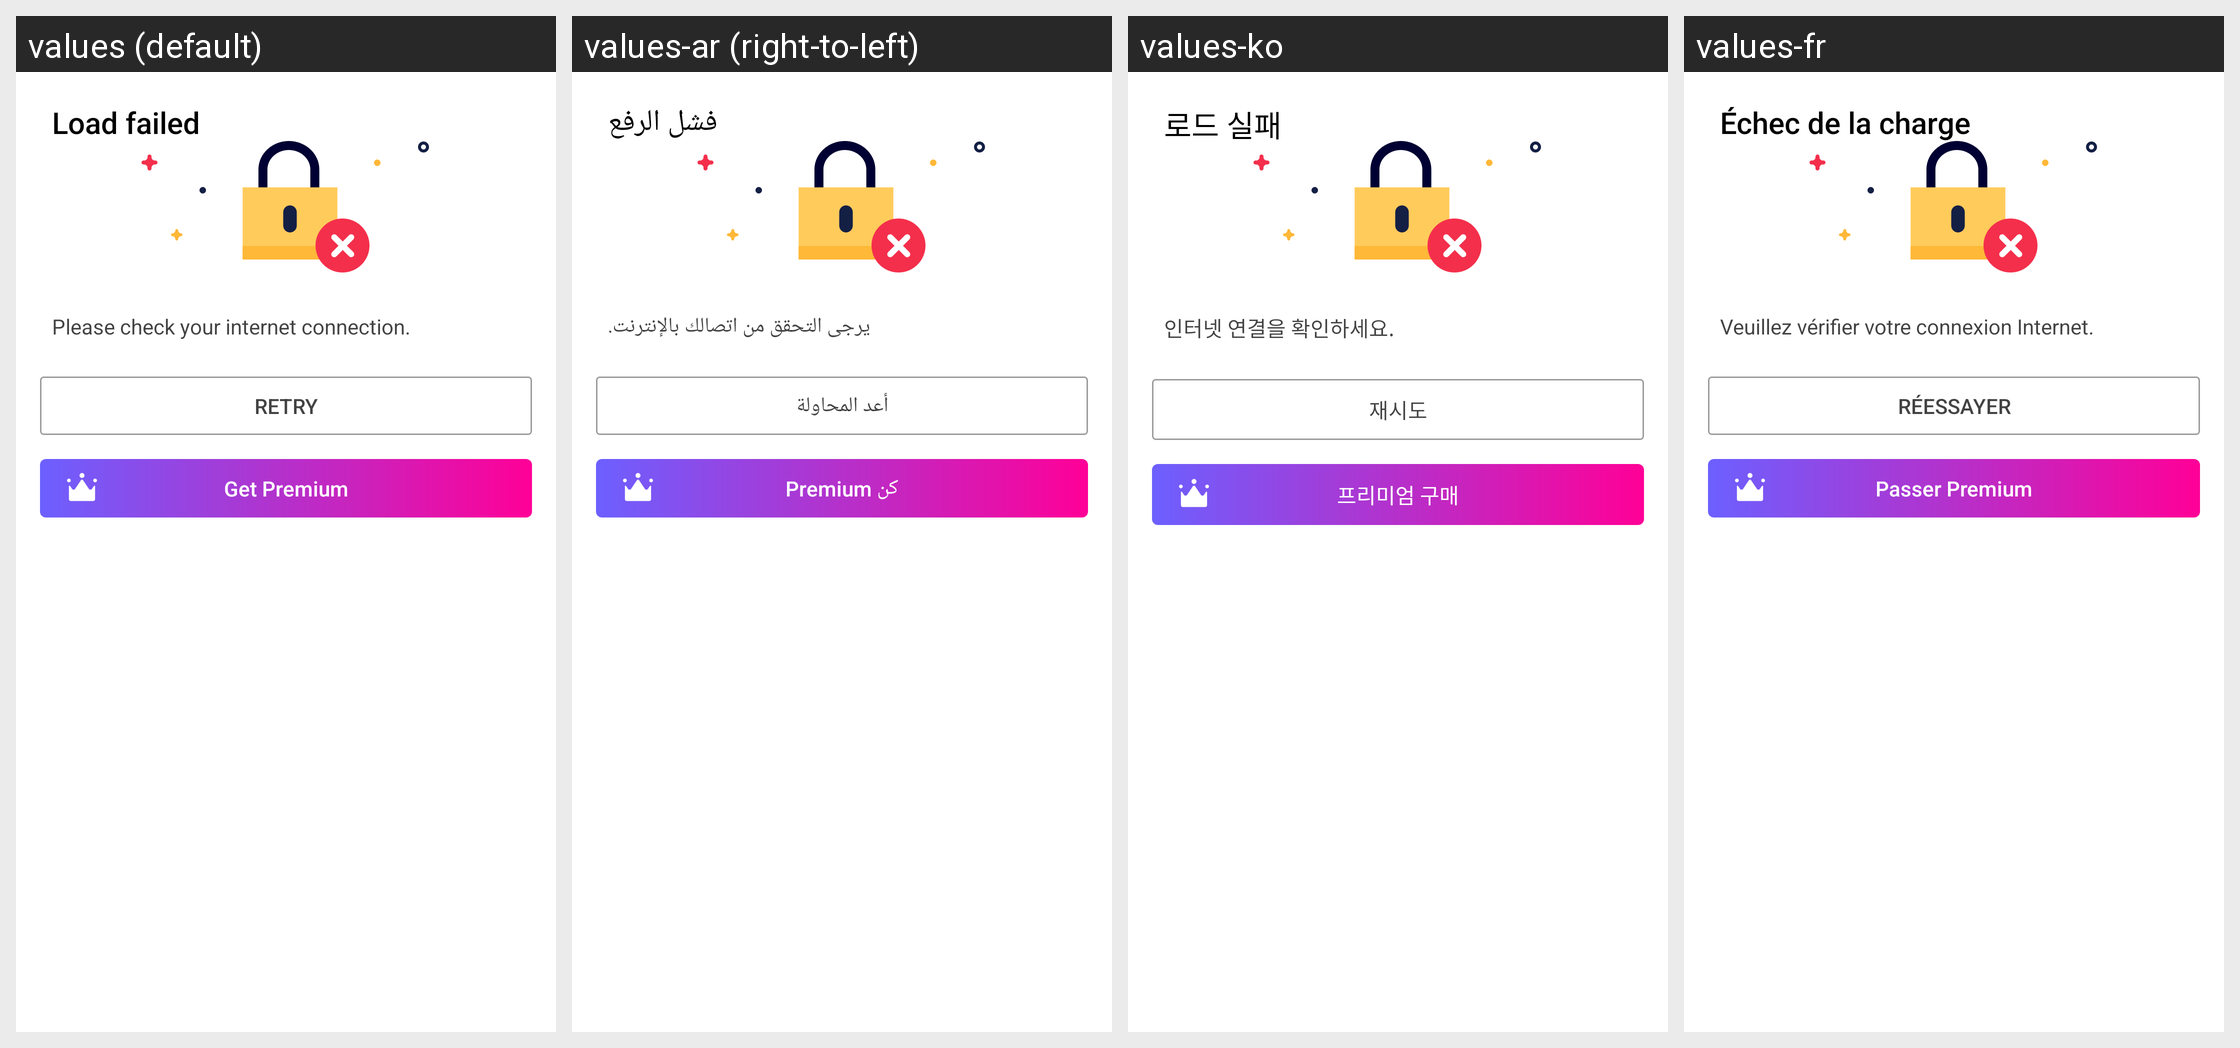

Translations of the strings shown on this Android screen, per locale in the grid:
Android screen res/layout/layout006b.xml rendered under 4 locales, left to right: values (default), values-ar (right-to-left), values-ko, values-fr. Device: Nexus 5 (rendered at 1080×1920; each locale shown at half size, 540×960, under a caption strip naming it); theme style000f.
Other locales in the repository, not shown: values-af, values-am, values-as, values-az, values-be, values-bg, values-bn, values-bs, values-ca, values-cs, values-da, values-de, values-el, values-en-rCA, values-en-rGB, values-en-rIN, values-en-rXC, values-es, values-es-rGT, values-es-rMX, values-es-rUS, values-et, values-eu, values-fa, values-fi, values-fr-rCA, values-gl, values-gu, values-he, values-hi, values-hr, values-hu, values-hy, values-in, values-is, values-it, values-iw, values-ja, values-ka, values-kk, values-km, values-kn, values-kn-rIN, values-ky, values-lo, values-lt, values-lv, values-mk, values-ml, values-ml-rIN, values-mn, values-mr, values-ms, values-my, values-nb, values-ne, values-nl, values-or, values-pa, values-pa-rIN, values-pl, values-pt, values-pt-rBR, values-pt-rPT, values-ro, values-ru, values-ru-rRU, values-si, values-sk, values-sl, values-sq, values-sr, values-sv, values-sw, values-ta, values-ta-rIN, values-te, values-te-rIN, values-th, values-tl, values-tr, values-uk, values-ur, values-ur-rIN, values-uz, values-vi, values-zh, values-zh-rCN, values-zh-rHK, values-zh-rTW, values-zu.
Strings drawn on this screen, with the default value and each locale's value (text and hints the layout hard-codes, and strings that could not be matched under every locale, appear in the picture but are not listed):

string011d
  values: Load failed
  values-ar: فشل الرفع
  values-ko: 로드 실패
  values-fr: Échec de la charge

string02ca
  values: Please check your internet connection.
  values-ar: يرجى التحقق من اتصالك بالإنترنت.
  values-ko: 인터넷 연결을 확인하세요.
  values-fr: Veuillez vérifier votre connexion Internet.

string01e7
  values: Retry
  values-ar: أعد المحاولة
  values-ko: 재시도
  values-fr: Réessayer

string00e5
  values: Get Premium
  values-ar: كن Premium
  values-ko: 프리미엄 구매
  values-fr: Passer Premium
